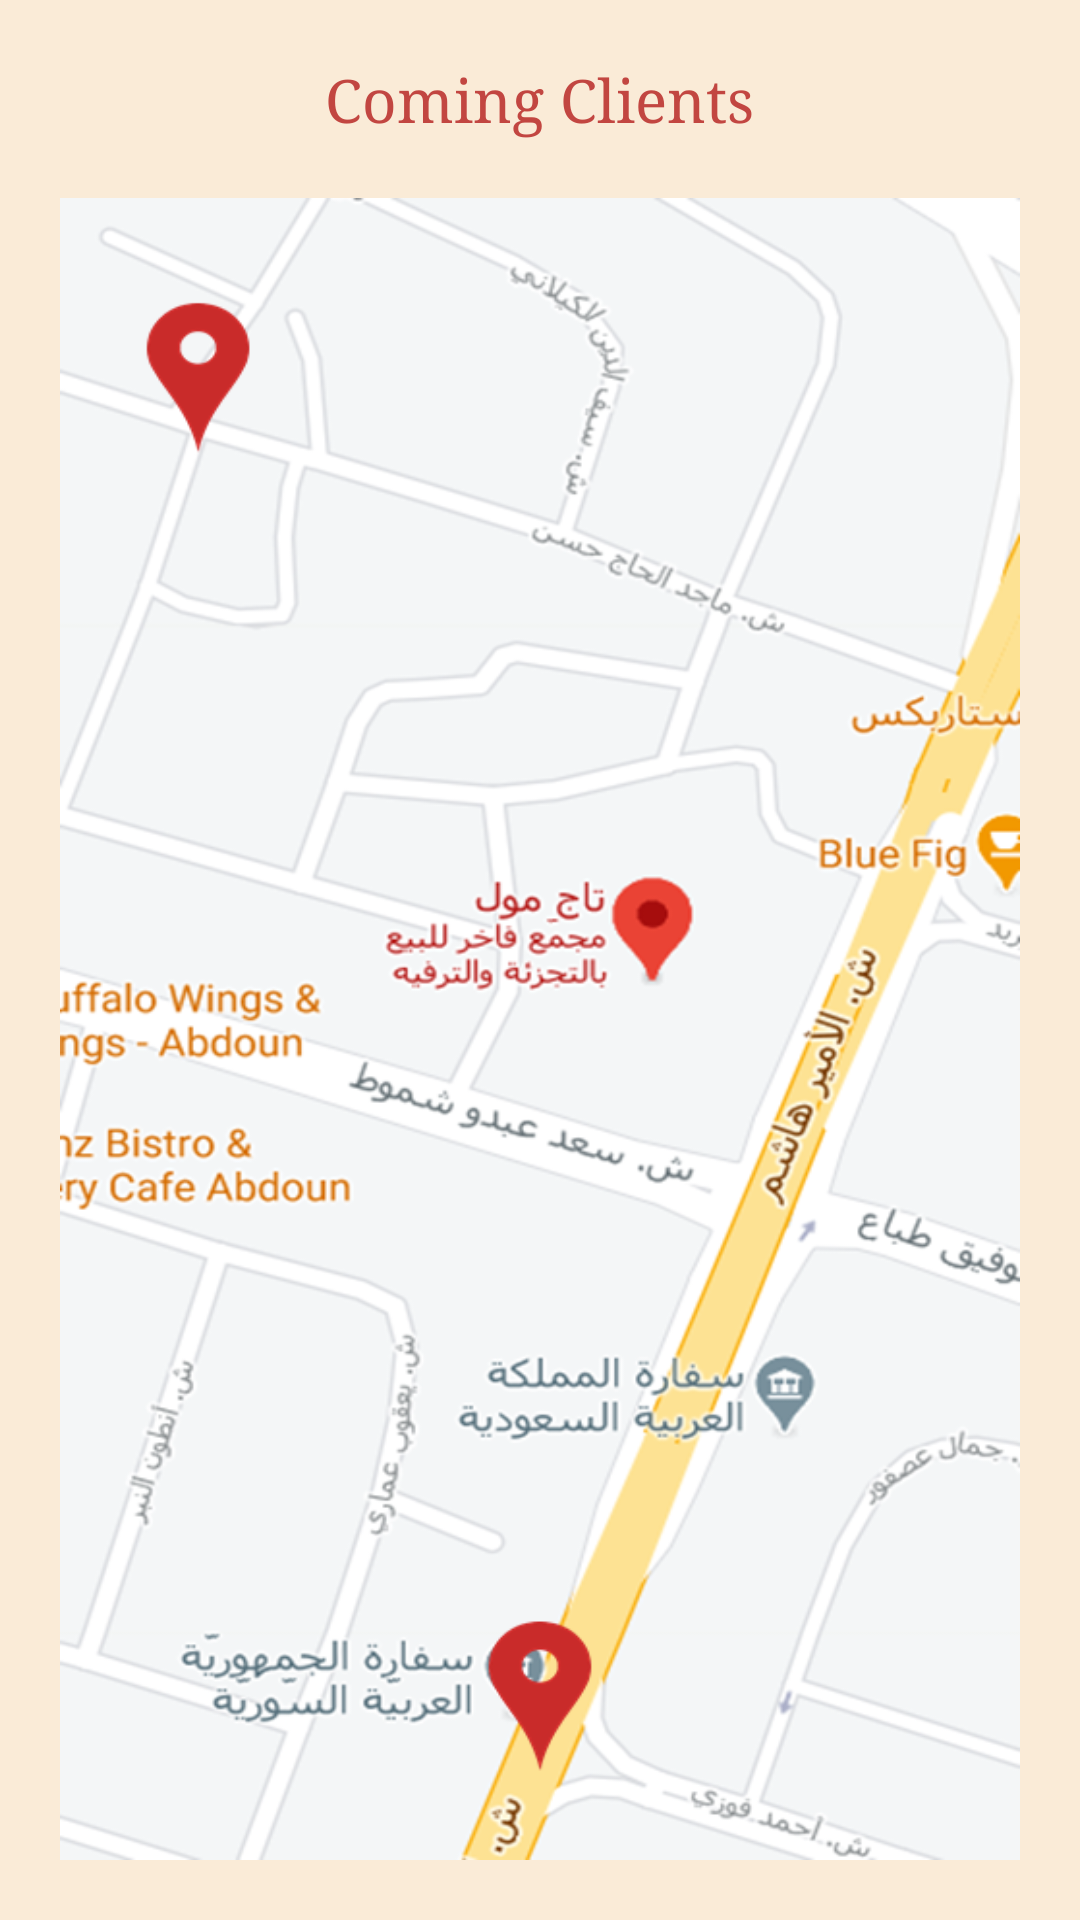

Layout XML and referenced resources for this Android screen:
<!-- AndroidManifest.xml: application theme Theme.Valet -->
<!-- res/layout/valet_screen.xml -->
<?xml version="1.0" encoding="utf-8"?>
<LinearLayout xmlns:android="http://schemas.android.com/apk/res/android"
    xmlns:app="http://schemas.android.com/apk/res-auto"
    xmlns:tools="http://schemas.android.com/tools"
    android:id="@+id/drawer_layout"
    android:layout_width="match_parent"
    android:layout_height="match_parent"
    android:layoutDirection="ltr"
    android:fitsSystemWindows="true"
    android:orientation="vertical"
    android:background="@color/light_orange"
    tools:openDrawer="start">

    <TextView
        android:id="@+id/available"
        android:layout_width="wrap_content"
        android:layout_height="wrap_content"
        android:layout_marginTop="20dp"
        android:layout_gravity="center"
        android:layout_marginHorizontal="20dp"
        android:layout_weight="0"
        android:fontFamily="serif"
        android:gravity="center_vertical"
        android:text="Coming Clients"
        android:textColor="@color/preview"
        android:textSize="20sp" />

    <ImageView
        android:id="@+id/mapView"
        android:layout_width="match_parent"
        android:background="@drawable/gg2"
        android:layout_height="match_parent"
        android:layout_margin="20dp" />

</LinearLayout>
<!-- resources referenced by this layout -->
<resources>
  <color name="light_orange">#FAEBD7</color>
  <color name="preview">#C24641</color>
  <!-- drawable gg2: png bitmap (drawable, 220792 bytes) -->
  <style name="Theme.Valet" parent="Theme.MaterialComponents.DayNight.DarkActionBar">
          
          <item name="colorPrimary">@color/greenApp</item>
          <item name="colorPrimaryVariant">@color/alpha_green</item>
          <item name="colorOnPrimary">@color/white</item>
          
          <item name="colorSecondary">@color/teal_200</item>
          <item name="colorSecondaryVariant">@color/teal_700</item>
          <item name="colorOnSecondary">@color/black</item>
          
          <item name="android:statusBarColor" tools:targetApi="l">?attr/colorPrimaryVariant</item>
          
      </style>
  <color name="greenApp"> #009801</color>
  <color name="alpha_green">#B4235A33</color>
  <color name="white">#FFFFFFFF</color>
  <color name="teal_200">#FF03DAC5</color>
  <color name="teal_700">#FF018786</color>
  <color name="black">#FF000000</color>
</resources>
